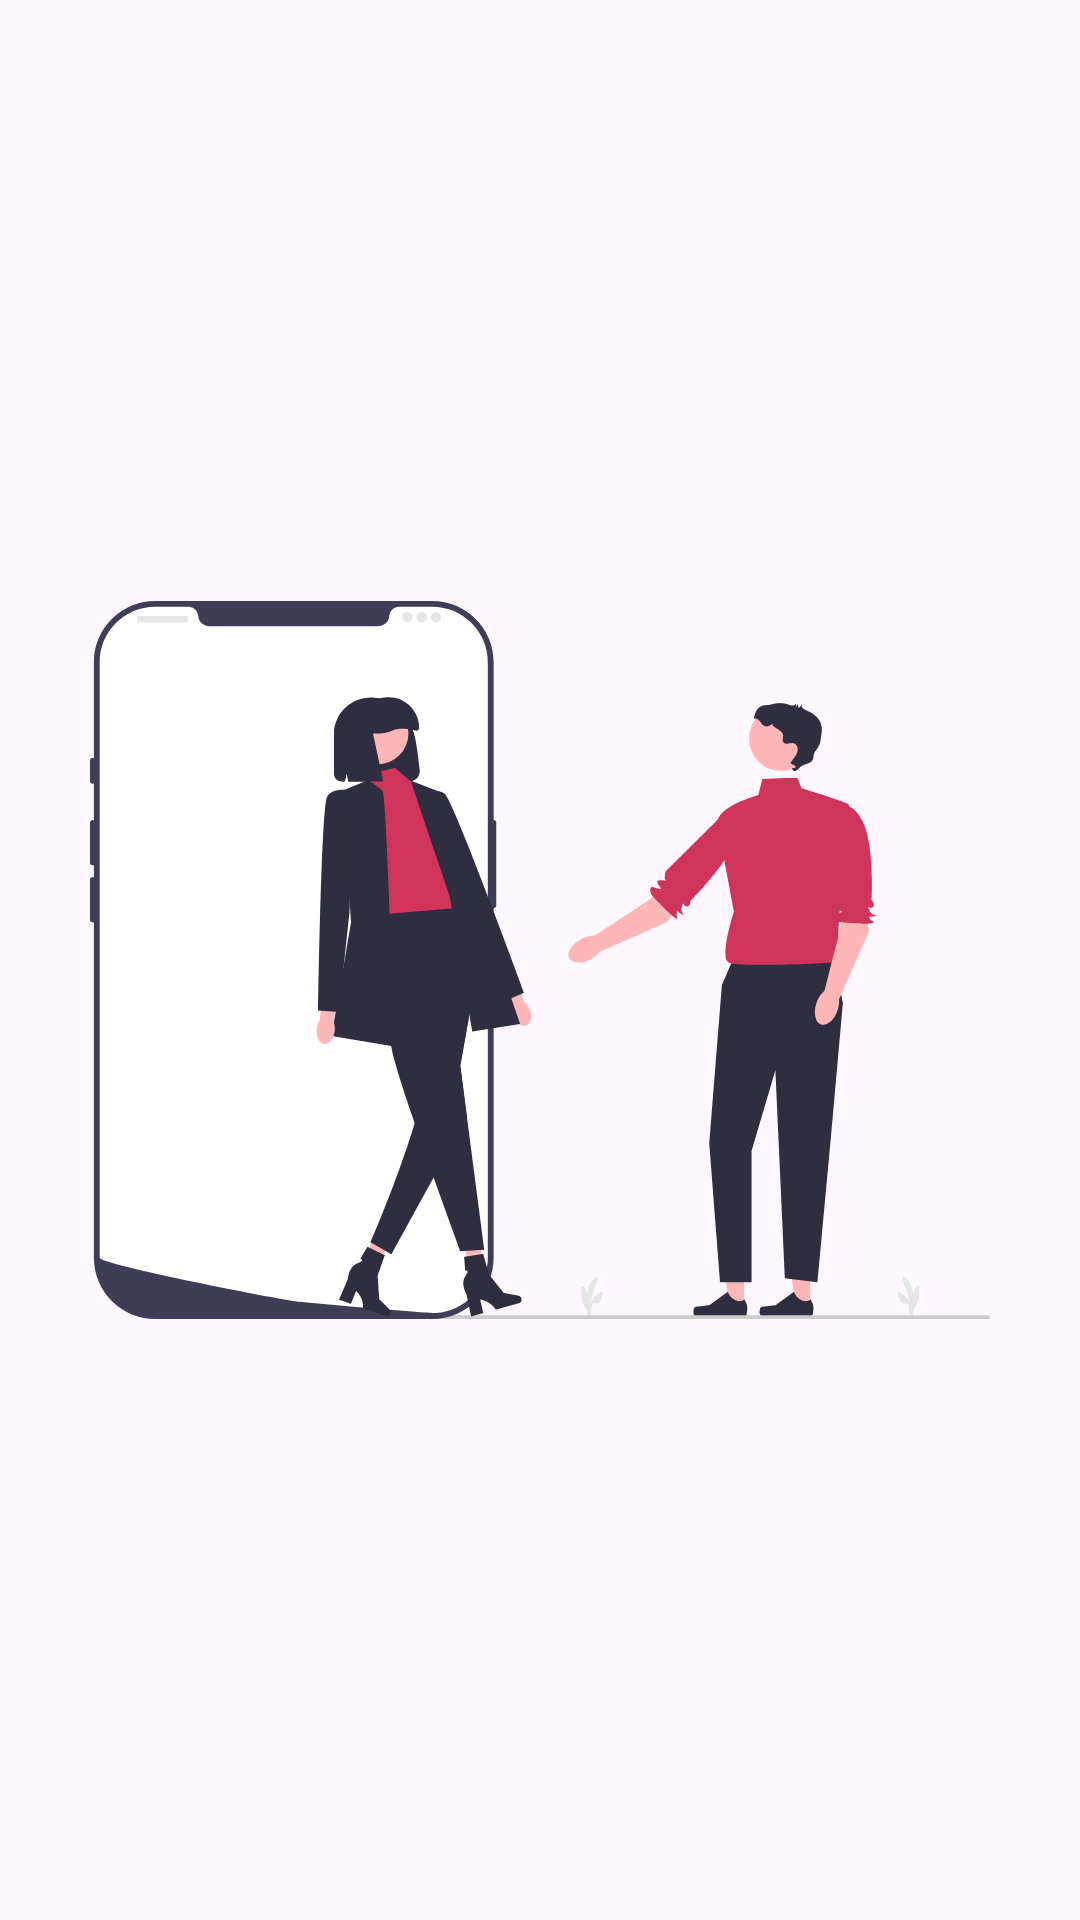

Here is an Android app screen rendered from its layout file. Give the layout XML and the strings, colors and styles it references.
<!-- AndroidManifest.xml: application theme Theme.Cuddle -->
<!-- res/layout/activity_splash_screen.xml -->
<?xml version="1.0" encoding="utf-8"?>
<androidx.constraintlayout.widget.ConstraintLayout xmlns:android="http://schemas.android.com/apk/res/android"
    xmlns:app="http://schemas.android.com/apk/res-auto"
    xmlns:tools="http://schemas.android.com/tools"
    android:id="@+id/main"
    android:layout_width="match_parent"
    android:layout_height="match_parent"
    tools:context=".activity.SplashScreenActivity">

    <ImageView
        android:id="@+id/imageView"
        android:layout_width="300dp"
        android:layout_height="wrap_content"
        app:layout_constraintBottom_toBottomOf="parent"
        app:layout_constraintEnd_toEndOf="parent"
        app:layout_constraintStart_toStartOf="parent"
        app:layout_constraintTop_toTopOf="parent"
        app:srcCompat="@drawable/splashscreen" />
</androidx.constraintlayout.widget.ConstraintLayout>
<!-- resources referenced by this layout -->
<resources>
  <!-- drawable splashscreen: vector/xml drawable (drawable, 12143 chars, omitted) -->
  <style name="Theme.Cuddle" parent="Base.Theme.Cuddle" />
  <style name="Base.Theme.Cuddle" parent="Theme.Material3.DayNight.NoActionBar">
          
          
          <item name="colorPrimary">@color/primary</item>
      </style>
  <color name="primary">#d1345b</color>
</resources>
